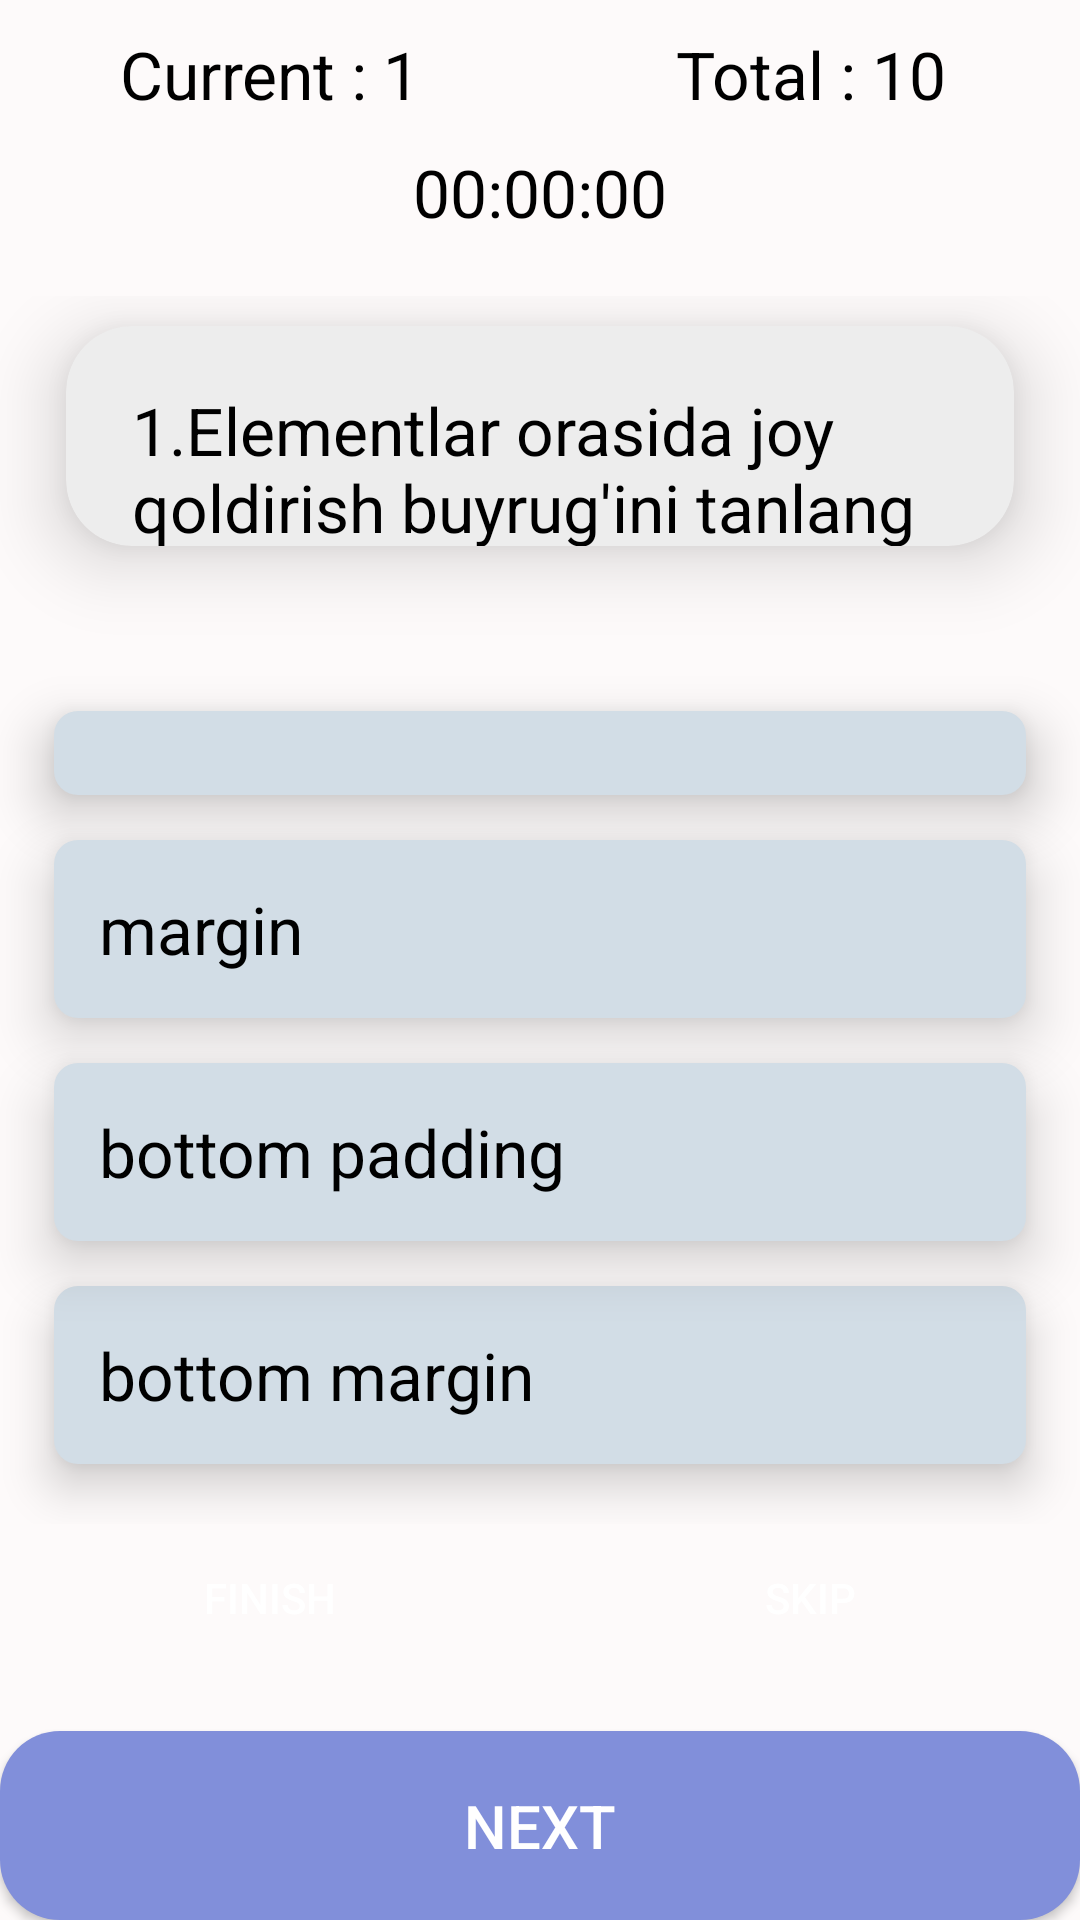

Produce the Android XML layout that renders to this screen, including the resource entries it uses.
<!-- AndroidManifest.xml: application theme Theme.IbragimovFirstProgect -->
<!-- res/layout/activity_main.xml -->
<?xml version="1.0" encoding="utf-8"?>
<LinearLayout xmlns:android="http://schemas.android.com/apk/res/android"
    xmlns:app="http://schemas.android.com/apk/res-auto"
    xmlns:tools="http://schemas.android.com/tools"
    android:layout_width="match_parent"
    android:layout_height="match_parent"
    tools:context=".ui.MainActivity"
    android:weightSum="12"
    android:background="@color/background"
    android:orientation="vertical">
<LinearLayout
    android:layout_width="match_parent"
    android:layout_height="0dp"
    android:weightSum="2"
    android:orientation="vertical"
    android:layout_weight="2">
    <LinearLayout
        android:layout_width="match_parent"
        android:layout_height="0dp"
        android:orientation="horizontal"
        android:weightSum="2"
        android:layout_weight="1"
        tools:ignore="Suspicious0dp">
        <FrameLayout
            android:layout_width="0dp"
            android:layout_height="match_parent"
            android:layout_weight="1">
            <TextView
                android:id="@+id/level_view"
                android:layout_width="match_parent"
                android:layout_height="wrap_content"
                android:text="Current : 1"
                android:textSize="22sp"
                android:textColor="#000000"
                android:layout_gravity="center_vertical"
                android:gravity="center"/>
        </FrameLayout>
        <FrameLayout
            android:layout_width="0dp"
            android:layout_height="match_parent"
            android:layout_weight="1">
            <TextView
                android:id="@+id/total_view"
                android:layout_width="match_parent"
                android:layout_height="wrap_content"
                android:text="Total : 10"
                android:textSize="22sp"
                android:textColor="#000000"
                android:layout_gravity="center_vertical"
                android:gravity="center"/>
        </FrameLayout>
    </LinearLayout>
    <FrameLayout
        android:layout_width="match_parent"
        android:layout_height="0dp"
        android:layout_weight="1">
        <TextView
            android:layout_width="match_parent"
            android:layout_height="wrap_content"
            android:textSize="22sp"
            android:text="00:00:00"
            android:gravity="center"
            android:textColor="#000000"/>
    </FrameLayout>

</LinearLayout>
<LinearLayout
        android:layout_width="match_parent"
        android:layout_height="0dp"
        android:layout_weight="2.5">
    <androidx.cardview.widget.CardView
        android:layout_width="match_parent"
        app:cardBackgroundColor="#EDEDED"
        android:layout_marginTop="10dp"
        android:layout_marginStart="22dp"
        android:layout_marginEnd="22dp"
        android:layout_marginBottom="40dp"
        app:cardCornerRadius="22dp"
        app:cardElevation="15dp"
        android:layout_height="match_parent">
        <TextView
            android:id="@+id/question_view"
            android:layout_width="match_parent"
            android:paddingStart="22dp"
            android:paddingTop="20dp"
            android:layout_height="match_parent"
            android:textSize="22sp"
            android:textColor="#000000"
            android:text="1.Elementlar orasida joy qoldirish buyrug'ini tanlang"/>
    </androidx.cardview.widget.CardView>

</LinearLayout>

    <LinearLayout
        android:layout_width="match_parent"
        android:layout_height="0dp"
        android:layout_weight="5.8"
        android:orientation="vertical">
<RadioGroup
    android:id="@+id/answerGroup_view"
    android:layout_width="match_parent"
    android:layout_height="wrap_content"
    android:layout_gravity="center_vertical">
        <RadioButton
            android:layout_width="match_parent"
            android:layout_height="wrap_content"
            android:text="padding"
            android:layout_weight="1"
            android:layout_marginStart="18dp"
            android:layout_marginEnd="18dp"
            android:button="@null"
            android:elevation="11dp"
            android:paddingStart="15dp"
            android:background="@drawable/radio_button"
            android:textSize="22sp"
            android:padding="15dp"
            android:layout_marginTop="15dp"
            android:textColor="#000" />

        <RadioButton
            android:layout_width="match_parent"
            android:layout_height="wrap_content"
            android:text="margin"
            android:button="@null"
            android:padding="15dp"
            android:layout_marginStart="18dp"
            android:layout_marginEnd="18dp"
            android:elevation="11dp"
            android:paddingStart="15dp"
            android:background="@drawable/radio_button"
            android:textSize="22sp"
            android:layout_marginTop="15dp"

            android:textColor="#000" />
        <RadioButton
            android:layout_width="match_parent"
            android:layout_height="wrap_content"
            android:text="bottom padding"
            android:paddingStart="15dp"
            android:elevation="11dp"
            android:button="@null"
            android:padding="15dp"
            android:layout_marginStart="18dp"
            android:layout_marginEnd="18dp"
            android:layout_marginTop="15dp"
            android:background="@drawable/radio_button"
            android:textSize="22sp"
            android:textColor="#000" />
        <RadioButton
            android:layout_width="match_parent"
            android:layout_height="wrap_content"
            android:text="bottom margin"
            android:button="@null"
            android:layout_marginStart="18dp"
            android:layout_marginEnd="18dp"
            android:padding="15dp"
            android:elevation="9dp"
            android:layout_marginTop="15dp"
            android:layout_marginBottom="20dp"
            android:paddingStart="15dp"
            android:background="@drawable/radio_button"
            android:textSize="22sp"
            android:textColor="#000" />
</RadioGroup>
    </LinearLayout>

    <LinearLayout
        android:layout_width="match_parent"
        android:layout_height="0dp"
        android:weightSum="2"
        android:paddingBottom="20dp"
        android:orientation="horizontal"
        android:layout_weight="1.4">
        <Button
            android:id="@+id/finish_button"
            android:layout_width="0dp"
            android:layout_weight="1"
            android:layout_marginStart="10dp"
            android:layout_marginEnd="10dp"
            android:elevation="8dp"
            android:background="@drawable/skip_button_back"
            android:text="Finish"
            android:layout_height="match_parent"/>
        <Button
            android:id="@+id/skip_button"
            android:layout_width="0dp"
            android:layout_weight="1"
            android:text="Skip"
            android:background="@drawable/skip_button_back"
            android:elevation="8dp"
            android:layout_marginStart="10dp"
            android:layout_marginEnd="10dp"
            android:layout_height="match_parent"/>
    </LinearLayout>
    <Button
        android:onClick="openLastActivity"
        android:id="@+id/next_button"
        android:layout_width="match_parent"
        android:layout_height="wrap_content"
        android:text="NEXT"
        android:textSize="20dp"
        android:background="@drawable/nextbuttonback"
        android:layout_weight="0.3"/>

</LinearLayout>
<!-- resources referenced by this layout -->
<resources>
  <color name="background">#FDFAFA</color>
  <!-- drawable nextbuttonback (drawable) -->
  <?xml version="1.0" encoding="utf-8"?>
  <selector xmlns:android="http://schemas.android.com/apk/res/android">
      <item android:state_pressed="true">
          <shape>
              <corners android:radius="20dp"/>
              <solid android:color="#5E70CC"/>
          </shape>
      </item>
      <item android:state_enabled="true">
          <shape>
              <corners android:radius="20dp"/>
              <solid android:color="#818FDA"/>
          </shape>
      </item>
  
      <item>
          <shape>
              <corners android:radius="20dp"/>
              <solid android:color="#7B7F80"/>
          </shape>
  
      </item>
  </selector>
  <!-- drawable radio_button (drawable) -->
  <?xml version="1.0" encoding="utf-8"?>
  <selector xmlns:android="http://schemas.android.com/apk/res/android">
      <item android:state_checked="true">
          <shape>
              <corners android:radius="8dp"/>
              <solid android:color="#3F6C8F"/>
          </shape>
      </item>
  
      <item>
      <shape>
          <corners android:radius="8dp"/>
          <solid android:color="#D2DDE6"/>
      </shape>
  </item>
  
  
  </selector>
  <style name="Theme.IbragimovFirstProgect" parent="Theme.AppCompat.NoActionBar">
          
          <item name="colorPrimary">@color/purple_500</item>
          <item name="colorPrimaryVariant">@color/purple_700</item>
          <item name="colorOnPrimary">@color/white</item>
          
          <item name="colorSecondary">@color/teal_200</item>
          <item name="colorSecondaryVariant">@color/teal_700</item>
          <item name="colorOnSecondary">@color/black</item>
          
          <item name="android:statusBarColor">#FFFFFF</item>
          <item name="android:windowLightStatusBar">true</item>
          
      </style>
  <color name="purple_500">#FF6200EE</color>
  <color name="purple_700">#FF3700B3</color>
  <color name="white">#FFFFFFFF</color>
  <color name="teal_200">#FF03DAC5</color>
  <color name="teal_700">#FF018786</color>
  <color name="black">#FF000000</color>
</resources>
